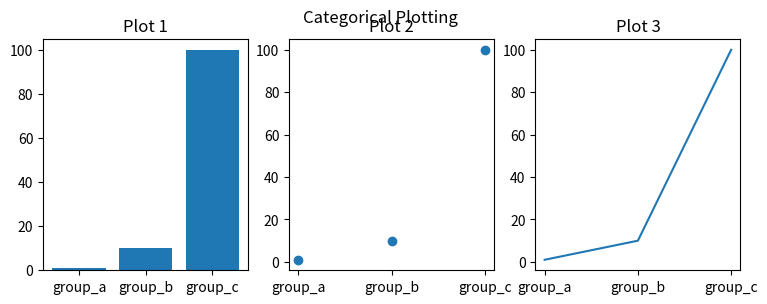

Source code (Python):
import matplotlib.pyplot as plt

names = ['group_a', 'group_b', 'group_c']
values = [1, 10, 100]

plt.figure(1, figsize=(9, 3))

# plt.subplot(1 row, 3 col, position on 1)
# plt.subplot(1,3,1)
plt.subplot(131)
plt.bar(names, values)
plt.title('Plot 1')

plt.subplot(132)
plt.scatter(names, values)
plt.title('Plot 2')

plt.subplot(133)
plt.plot(names, values)
plt.title('Plot 3')

plt.suptitle('Categorical Plotting')
plt.show()